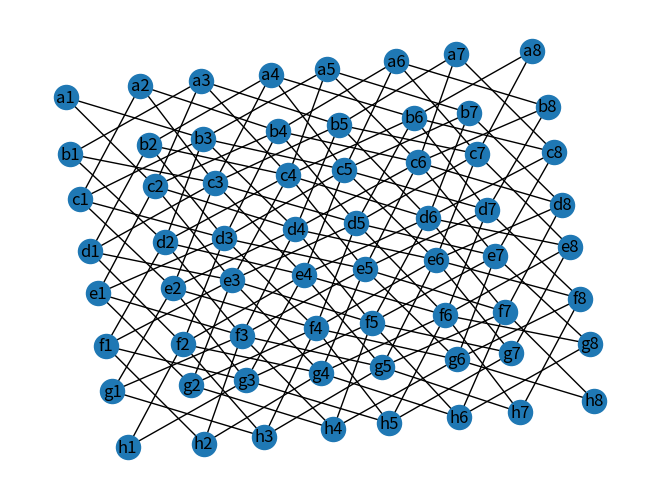

Generate this figure with matplotlib:
# -*- coding: utf-8 -*-

## importation des modules
import numpy as np
import matplotlib.pyplot as plt
import networkx as nx

## déclaration des fonctions
def dessinerGraphe(G):
    plt.figure()
    nx.draw(G, with_labels=True, pos=nx.kamada_kawai_layout(G))
    plt.show()

def estDansEch(i, j):
    return 0 <= i < 8 and 0 <= j < 8

def mvtsPossibles(i, j):
    L = []
    for di in [-2, -1, 1, 2]:
        for dj in [-2, -1, 1, 2]:
            if abs(di) + abs(dj) == 3 and estDansEch(i+di, j+dj):
                L.append((i+di, j+dj))
    return L

def codage(i, j):
    return chr(ord('a') + i) + str(j+1)

## programme principal
G = {}
for i in range(8):
    for j in range(8):
        G[(i, j)] = mvtsPossibles(i, j)

Nb_aretes = 0
for c in G.keys():
    Nb_aretes += len(G[c])
print(Nb_aretes/2)

G2 = {}
for i in range(8):
    for j in range(8):
        code = codage(i, j)
        mvts = mvtsPossibles(i, j)
        G2[code] = [codage(i_, j_) for (i_, j_) in mvts]


G_repr = nx.from_dict_of_lists(G2, create_using=nx.Graph)
dessinerGraphe(G_repr)

# G = nx.DiGraph()
# G.add_nodes_from(sommets)
# G.add_edges_from(arcs)
# dessinerGraphe(G)
#
# G1 = nx.from_dict_of_lists(dictAdj(sommets, arcs), create_using=nx.DiGraph)
# dessinerGraphe(G1)
#
# M = np.array(listeDeListes(sommets, arcs))
# G2 = nx.from_numpy_matrix(M, create_using=nx.DiGraph)
# dessinerGraphe(G2)
#
